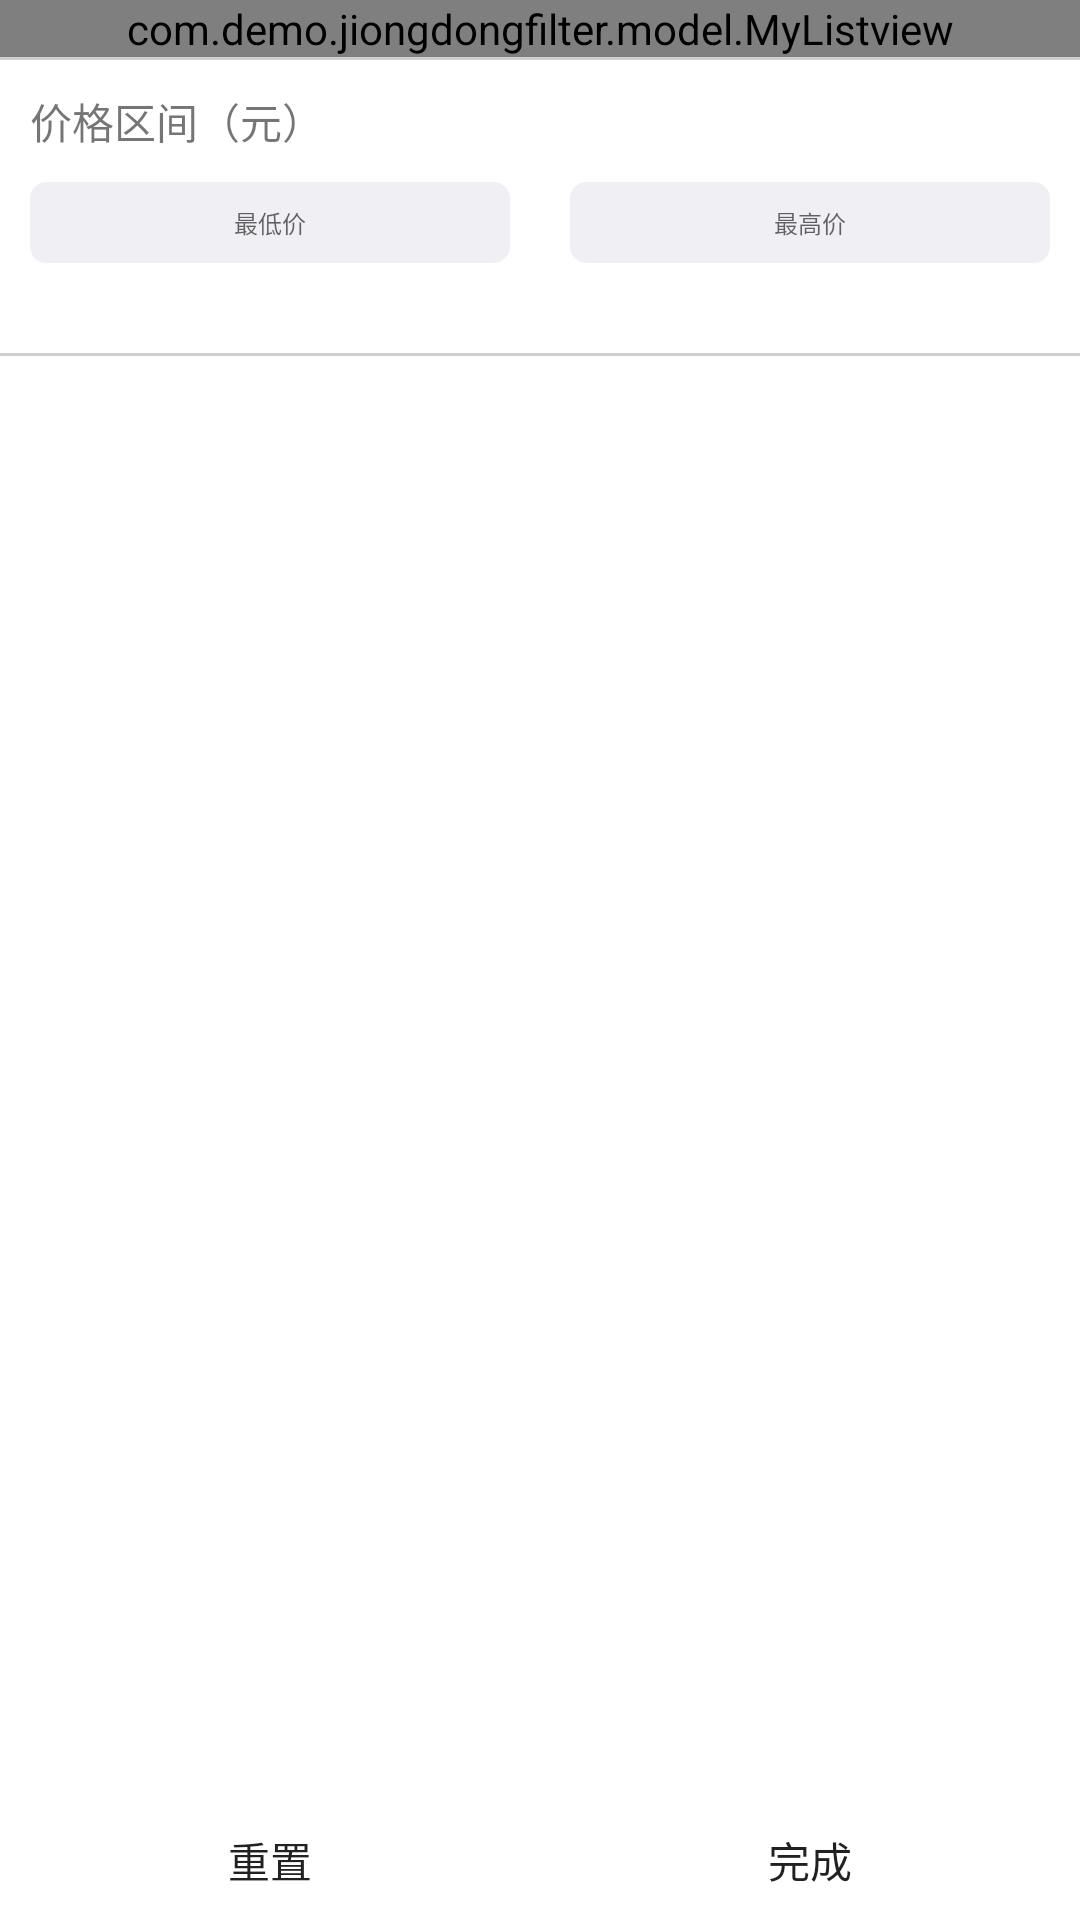

Here is an Android app screen rendered from its layout file. Give the layout XML and the strings, colors and styles it references.
<!-- AndroidManifest.xml: application theme AppTheme -->
<!-- res/layout/fiter_fragment.xml -->
<?xml version="1.0" encoding="utf-8"?>
<LinearLayout xmlns:android="http://schemas.android.com/apk/res/android"
    android:layout_width="match_parent"
    android:layout_height="match_parent"
    android:background="#ffffff"
    android:orientation="vertical">

    <ScrollView
        android:layout_width="match_parent"
        android:layout_height="wrap_content"
        android:layout_weight="1">

        <LinearLayout
            android:layout_width="match_parent"
            android:layout_height="wrap_content"
            android:layout_weight="1"
            android:orientation="vertical">

            <com.demo.jiongdongfilter.model.MyListview
                android:id="@+id/listView"
                android:layout_width="match_parent"
                android:layout_height="wrap_content"
                android:layout_weight="1"
                android:divider="@null"
                android:dividerHeight="0dp"
                android:scrollbars="none" />

            <View
                android:layout_width="match_parent"
                android:layout_height="1dp"
                android:background="#30000000"/>
            <LinearLayout
                android:layout_width="match_parent"
                android:layout_height="wrap_content"
                android:orientation="vertical"
                android:paddingBottom="30dp">

                <TextView
                    android:layout_width="wrap_content"
                    android:layout_height="wrap_content"
                    android:layout_margin="10dp"
                    android:text="价格区间（元）" />

                <LinearLayout
                    android:layout_width="match_parent"
                    android:layout_height="wrap_content"
                    android:orientation="horizontal">

                    <EditText
                        style="@style/select_edittext_price"

                        android:hint="最低价" />

                    <EditText
                        style="@style/select_edittext_price"
                        android:hint="最高价" />
                </LinearLayout>
            </LinearLayout>
            <View
                android:layout_width="match_parent"
                android:layout_height="1dp"
                android:background="#30000000"/>
        </LinearLayout>
    </ScrollView>

    <LinearLayout
        android:layout_width="match_parent"
        android:layout_height="40dp"
        android:layout_alignParentBottom="true"
        android:orientation="horizontal">

        <Button
            android:layout_width="wrap_content"
            android:layout_height="match_parent"
            android:layout_weight="1"
            android:background="#ffffff"
            android:text="重置" />

        <Button
            android:layout_width="wrap_content"
            android:layout_height="match_parent"
            android:layout_weight="1"
            android:background="#ffffff"
            android:text="完成" />
    </LinearLayout>

</LinearLayout>
<!-- resources referenced by this layout -->
<resources>
  <style name="select_edittext_price">
          <item name="android:textSize">24px</item>
          <item name="android:textColor">@color/font_price</item>
          <item name="android:background">@drawable/button_shape_search_tvbg</item>
          <item name="android:layout_width">match_parent</item>
          <item name="android:layout_height">27dp</item>
          <item name="android:layout_weight">1</item>
          <item name="android:gravity">center</item>
          <item name="android:layout_marginLeft">10dp</item>
          <item name="android:layout_marginRight">10dp</item>
      </style>
  <style name="AppTheme" parent="Theme.AppCompat.Light.DarkActionBar">
          
      </style>
  <color name="font_price">#da3f3f</color>
  <!-- drawable button_shape_search_tvbg (drawable) -->
  <?xml version="1.0" encoding="utf-8"?>
  <shape xmlns:android="http://schemas.android.com/apk/res/android"
      android:shape="rectangle" >
  
      <solid android:color="#434546" />
  
      <stroke
          android:width="1dp"
          android:color="#f0eff4" />
  
      <gradient
          android:endColor="#f0eff4"
          android:startColor="#f0eff4"
          android:angle="270" />
  
      <corners android:radius="5dp" />
      <padding
          android:top="5dp"
          android:left="30dp"
          android:right="30dp"
          android:bottom="5dp"
          />
  
  </shape>
</resources>
